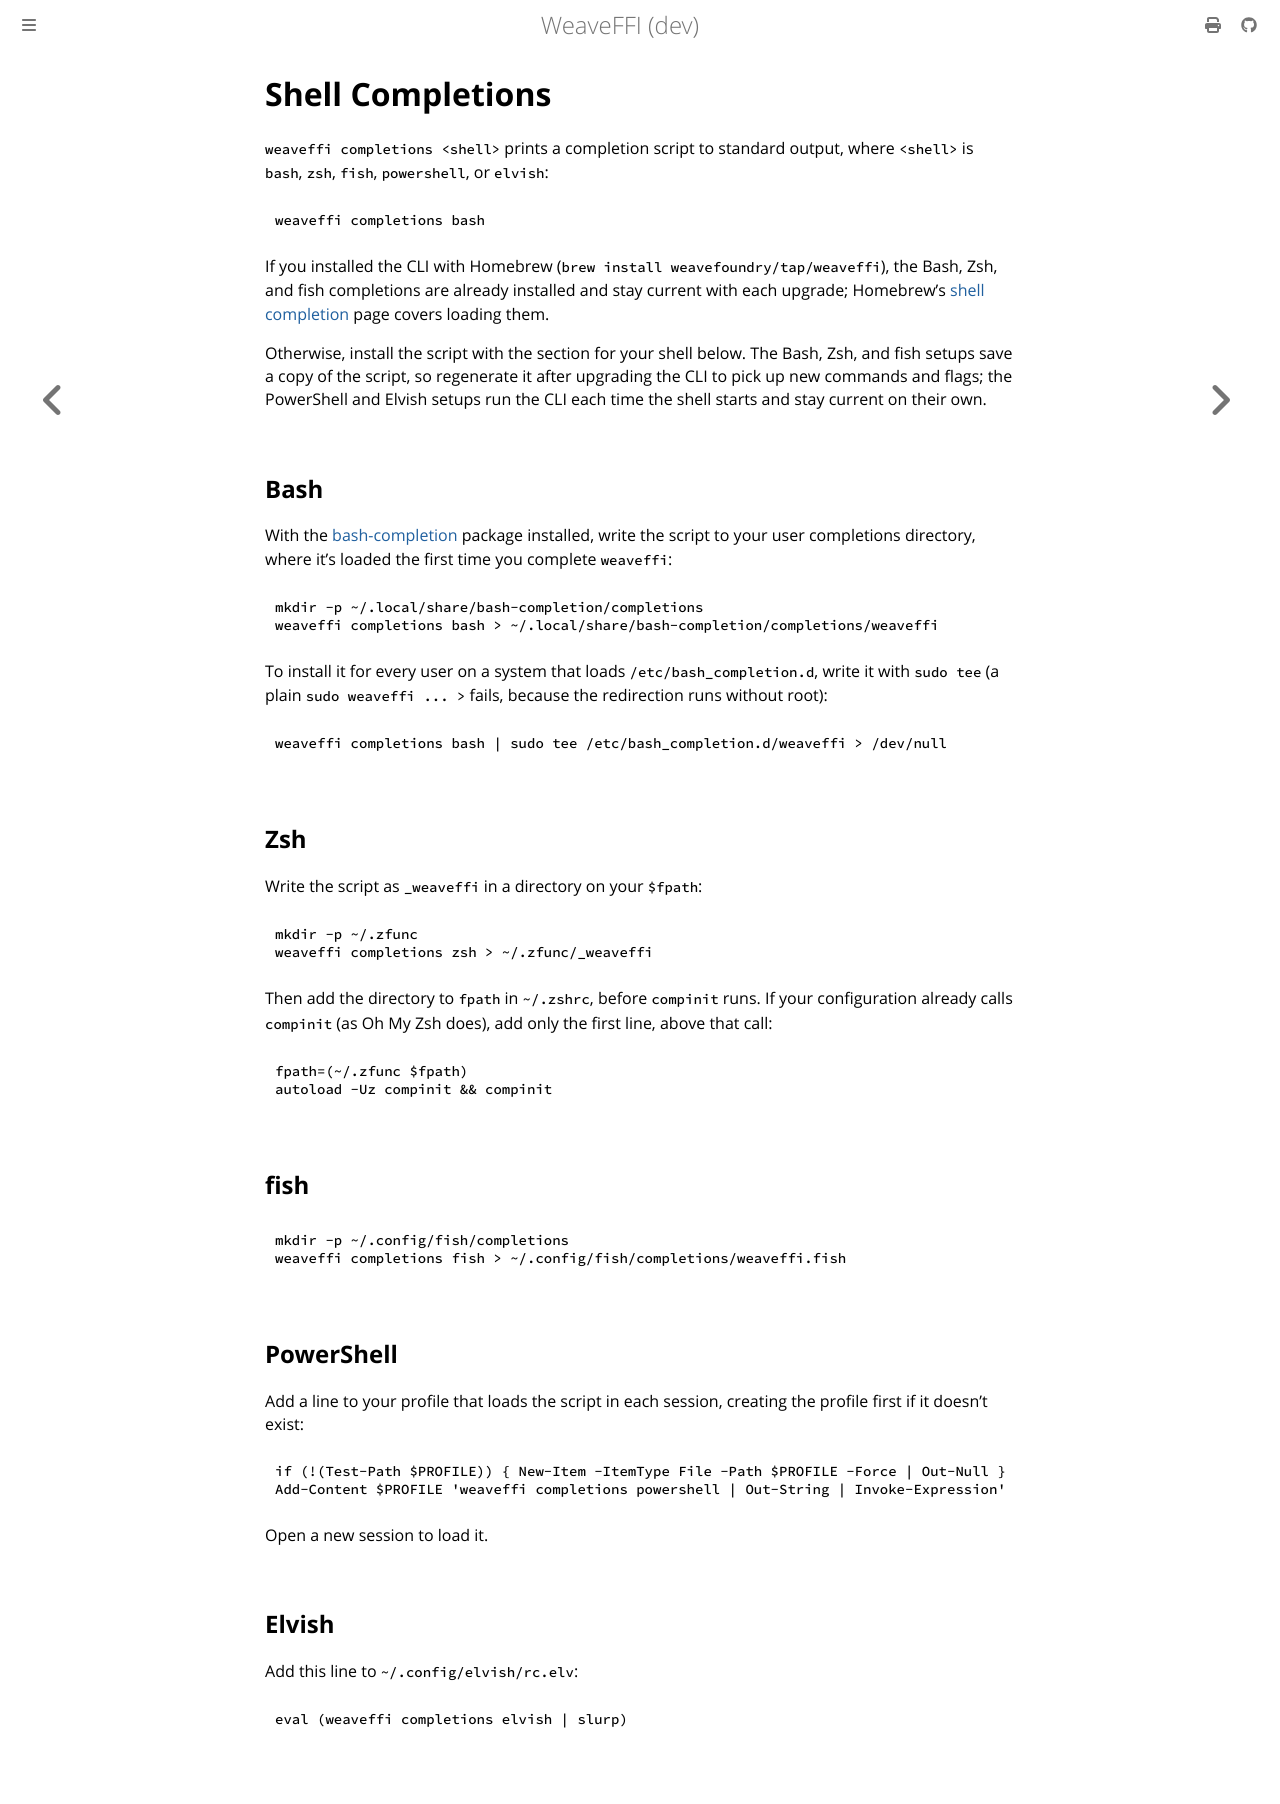

repository: weavefoundry/weaveffi · page: dev/reference/completions.html · generator: mdbook

# Shell Completions

`weaveffi completions <shell>` prints a completion script to standard
output, where `<shell>` is `bash`, `zsh`, `fish`, `powershell`, or `elvish`:

```bash
weaveffi completions bash
```

If you installed the CLI with Homebrew (`brew install
weavefoundry/tap/weaveffi`), the Bash, Zsh, and fish completions are already
installed and stay current with each upgrade; Homebrew's [shell
completion](https://docs.brew.sh/Shell-Completion) page covers loading them.

Otherwise, install the script with the section for your shell below. The
Bash, Zsh, and fish setups save a copy of the script, so regenerate it after
upgrading the CLI to pick up new commands and flags; the PowerShell and
Elvish setups run the CLI each time the shell starts and stay current on
their own.

## Bash

With the [bash-completion](https://github.com/scop/bash-completion) package
installed, write the script to your user completions directory, where it's
loaded the first time you complete `weaveffi`:

```bash
mkdir -p ~/.local/share/bash-completion/completions
weaveffi completions bash > ~/.local/share/bash-completion/completions/weaveffi
```

To install it for every user on a system that loads
`/etc/bash_completion.d`, write it with `sudo tee` (a plain `sudo weaveffi
... >` fails, because the redirection runs without root):

```bash
weaveffi completions bash | sudo tee /etc/bash_completion.d/weaveffi > /dev/null
```

## Zsh

Write the script as `_weaveffi` in a directory on your `$fpath`:

```zsh
mkdir -p ~/.zfunc
weaveffi completions zsh > ~/.zfunc/_weaveffi
```

Then add the directory to `fpath` in `~/.zshrc`, before `compinit` runs. If
your configuration already calls `compinit` (as Oh My Zsh does), add only the
first line, above that call:

```zsh
fpath=(~/.zfunc $fpath)
autoload -Uz compinit && compinit
```

## fish

```fish
mkdir -p ~/.config/fish/completions
weaveffi completions fish > ~/.config/fish/completions/weaveffi.fish
```

## PowerShell

Add a line to your profile that loads the script in each session, creating
the profile first if it doesn't exist:

```powershell
if (!(Test-Path $PROFILE)) { New-Item -ItemType File -Path $PROFILE -Force | Out-Null }
Add-Content $PROFILE 'weaveffi completions powershell | Out-String | Invoke-Expression'
```

Open a new session to load it.

## Elvish

Add this line to `~/.config/elvish/rc.elv`:

```elvish
eval (weaveffi completions elvish | slurp)
```
